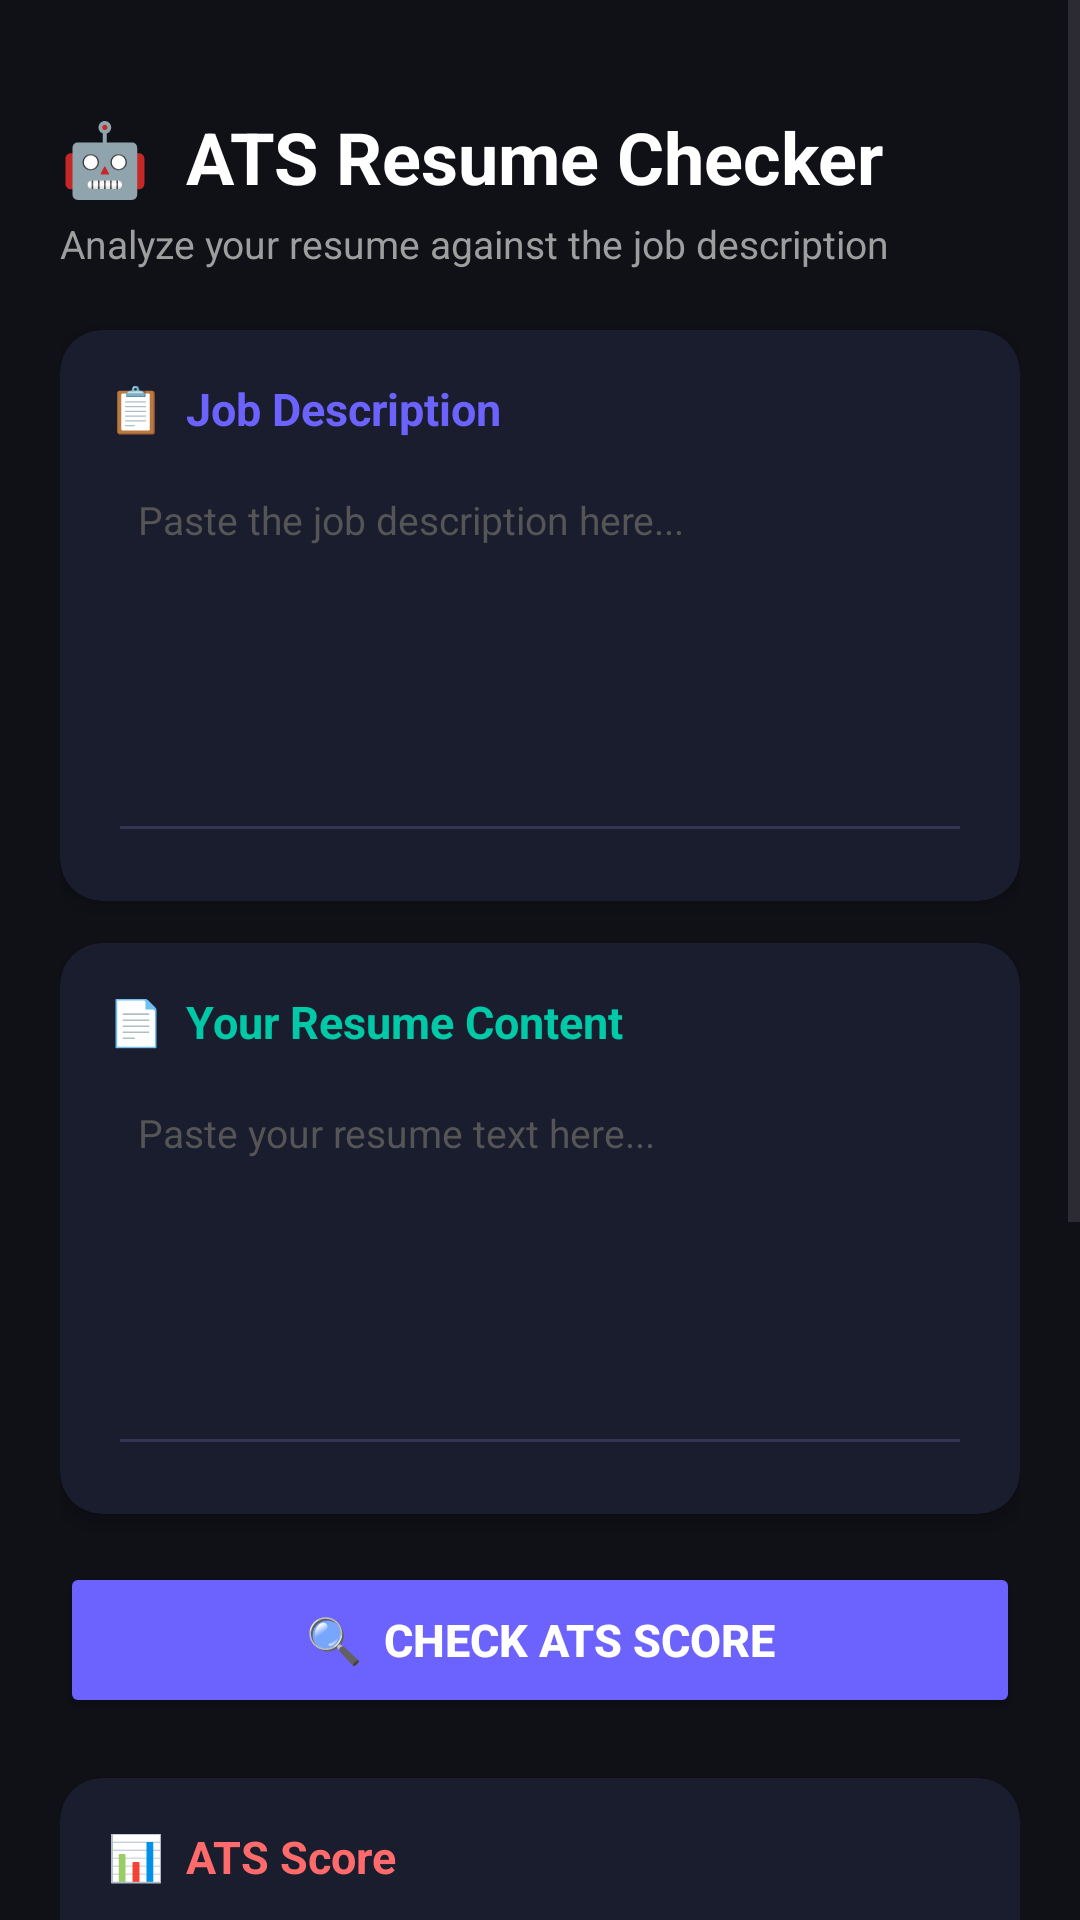

This screen was rendered from an Android layout file. Write that file and the resources it references.
<!-- AndroidManifest.xml: application theme Theme.PlacementPreparationApp -->
<!-- res/layout/activity_ats_checker.xml -->
<?xml version="1.0" encoding="utf-8"?>
<ScrollView xmlns:android="http://schemas.android.com/apk/res/android"
    xmlns:app="http://schemas.android.com/apk/res-auto"
    android:id="@+id/main"
    android:layout_width="match_parent"
    android:layout_height="match_parent"
    android:background="#0F1117"
    android:fillViewport="true">

    <LinearLayout
        android:layout_width="match_parent"
        android:layout_height="wrap_content"
        android:orientation="vertical"
        android:padding="20dp">

        
        <TextView
            android:layout_width="match_parent"
            android:layout_height="wrap_content"
            android:text="🤖  ATS Resume Checker"
            android:textSize="24sp"
            android:textStyle="bold"
            android:textColor="#FFFFFF"
            android:layout_marginTop="16dp"
            android:layout_marginBottom="4dp" />

        <TextView
            android:layout_width="match_parent"
            android:layout_height="wrap_content"
            android:text="Analyze your resume against the job description"
            android:textSize="13sp"
            android:textColor="#9E9E9E"
            android:layout_marginBottom="20dp" />

        
        <androidx.cardview.widget.CardView
            android:layout_width="match_parent"
            android:layout_height="wrap_content"
            app:cardCornerRadius="14dp"
            app:cardBackgroundColor="#1A1D2E"
            app:cardElevation="4dp"
            android:layout_marginBottom="14dp">

            <LinearLayout
                android:layout_width="match_parent"
                android:layout_height="wrap_content"
                android:orientation="vertical"
                android:padding="16dp">

                <TextView
                    android:layout_width="match_parent"
                    android:layout_height="wrap_content"
                    android:text="📋  Job Description"
                    android:textColor="#6C63FF"
                    android:textSize="15sp"
                    android:textStyle="bold"
                    android:layout_marginBottom="8dp" />

                <EditText
                    android:id="@+id/jobDescEditText"
                    android:layout_width="match_parent"
                    android:layout_height="130dp"
                    android:hint="Paste the job description here..."
                    android:textColor="#FFFFFF"
                    android:textColorHint="#555555"
                    android:backgroundTint="#333652"
                    android:padding="10dp"
                    android:gravity="top"
                    android:inputType="textMultiLine"
                    android:scrollbars="vertical"
                    android:textSize="13sp" />

            </LinearLayout>
        </androidx.cardview.widget.CardView>

        
        <androidx.cardview.widget.CardView
            android:layout_width="match_parent"
            android:layout_height="wrap_content"
            app:cardCornerRadius="14dp"
            app:cardBackgroundColor="#1A1D2E"
            app:cardElevation="4dp"
            android:layout_marginBottom="16dp">

            <LinearLayout
                android:layout_width="match_parent"
                android:layout_height="wrap_content"
                android:orientation="vertical"
                android:padding="16dp">

                <TextView
                    android:layout_width="match_parent"
                    android:layout_height="wrap_content"
                    android:text="📄  Your Resume Content"
                    android:textColor="#00C9A7"
                    android:textSize="15sp"
                    android:textStyle="bold"
                    android:layout_marginBottom="8dp" />

                <EditText
                    android:id="@+id/resumeContentEditText"
                    android:layout_width="match_parent"
                    android:layout_height="130dp"
                    android:hint="Paste your resume text here..."
                    android:textColor="#FFFFFF"
                    android:textColorHint="#555555"
                    android:backgroundTint="#333652"
                    android:padding="10dp"
                    android:gravity="top"
                    android:inputType="textMultiLine"
                    android:scrollbars="vertical"
                    android:textSize="13sp" />

            </LinearLayout>
        </androidx.cardview.widget.CardView>

        
        <Button
            android:id="@+id/checkAtsButton"
            android:layout_width="match_parent"
            android:layout_height="52dp"
            android:text="🔍  Check ATS Score"
            android:textColor="#FFFFFF"
            android:textSize="15sp"
            android:textStyle="bold"
            android:backgroundTint="#6C63FF"
            android:layout_marginBottom="20dp" />

        
        <androidx.cardview.widget.CardView
            android:layout_width="match_parent"
            android:layout_height="wrap_content"
            app:cardCornerRadius="14dp"
            app:cardBackgroundColor="#1A1D2E"
            app:cardElevation="4dp"
            android:layout_marginBottom="14dp">

            <LinearLayout
                android:layout_width="match_parent"
                android:layout_height="wrap_content"
                android:orientation="vertical"
                android:padding="16dp">

                <TextView
                    android:layout_width="match_parent"
                    android:layout_height="wrap_content"
                    android:text="📊  ATS Score"
                    android:textColor="#FF6B6B"
                    android:textSize="15sp"
                    android:textStyle="bold"
                    android:layout_marginBottom="12dp" />

                <ProgressBar
                    android:id="@+id/atsProgressBar"
                    style="@style/Widget.AppCompat.ProgressBar.Horizontal"
                    android:layout_width="match_parent"
                    android:layout_height="20dp"
                    android:max="100"
                    android:progress="0"
                    android:progressTint="#6C63FF"
                    android:layout_marginBottom="8dp" />

                <TextView
                    android:id="@+id/atsScoreText"
                    android:layout_width="match_parent"
                    android:layout_height="wrap_content"
                    android:text="ATS Score: —"
                    android:textColor="#FFFFFF"
                    android:textSize="20sp"
                    android:textStyle="bold"
                    android:gravity="center"
                    android:layout_marginBottom="8dp" />

                <TextView
                    android:id="@+id/atsResultText"
                    android:layout_width="match_parent"
                    android:layout_height="wrap_content"
                    android:text="Run the check to see results"
                    android:textColor="#9E9E9E"
                    android:textSize="14sp"
                    android:gravity="center"
                    android:layout_marginBottom="4dp" />

            </LinearLayout>
        </androidx.cardview.widget.CardView>

        
        <androidx.cardview.widget.CardView
            android:layout_width="match_parent"
            android:layout_height="wrap_content"
            app:cardCornerRadius="14dp"
            app:cardBackgroundColor="#1A2E1A"
            app:cardElevation="4dp"
            android:layout_marginBottom="14dp">

            <LinearLayout
                android:layout_width="match_parent"
                android:layout_height="wrap_content"
                android:orientation="vertical"
                android:padding="16dp">

                <TextView
                    android:id="@+id/matchedKeywordsText"
                    android:layout_width="match_parent"
                    android:layout_height="wrap_content"
                    android:text="✅ Matched Keywords:\n—"
                    android:textColor="#00C9A7"
                    android:textSize="13sp"
                    android:lineSpacingExtra="4dp" />

            </LinearLayout>
        </androidx.cardview.widget.CardView>

        
        <androidx.cardview.widget.CardView
            android:layout_width="match_parent"
            android:layout_height="wrap_content"
            app:cardCornerRadius="14dp"
            app:cardBackgroundColor="#2E1A1A"
            app:cardElevation="4dp"
            android:layout_marginBottom="14dp">

            <LinearLayout
                android:layout_width="match_parent"
                android:layout_height="wrap_content"
                android:orientation="vertical"
                android:padding="16dp">

                <TextView
                    android:id="@+id/missingKeywordsText"
                    android:layout_width="match_parent"
                    android:layout_height="wrap_content"
                    android:text="❌ Missing Keywords:\n—"
                    android:textColor="#FF6B6B"
                    android:textSize="13sp"
                    android:lineSpacingExtra="4dp" />

            </LinearLayout>
        </androidx.cardview.widget.CardView>

        
        <androidx.cardview.widget.CardView
            android:layout_width="match_parent"
            android:layout_height="wrap_content"
            app:cardCornerRadius="14dp"
            app:cardBackgroundColor="#1E1D2E"
            app:cardElevation="4dp"
            android:layout_marginBottom="32dp">

            <LinearLayout
                android:layout_width="match_parent"
                android:layout_height="wrap_content"
                android:orientation="vertical"
                android:padding="16dp">

                <TextView
                    android:id="@+id/atsTipsText"
                    android:layout_width="match_parent"
                    android:layout_height="wrap_content"
                    android:text="💡 ATS Improvement Tips:\n\nRun the check to see personalized tips."
                    android:textColor="#FFD700"
                    android:textSize="13sp"
                    android:lineSpacingExtra="4dp" />

            </LinearLayout>
        </androidx.cardview.widget.CardView>

    </LinearLayout>
</ScrollView>
<!-- resources referenced by this layout -->
<resources>
  <style name="Theme.PlacementPreparationApp" parent="Base.Theme.PlacementPreparationApp" />
  <style name="Base.Theme.PlacementPreparationApp" parent="Theme.Material3.DayNight.NoActionBar">
          
          
      </style>
</resources>
